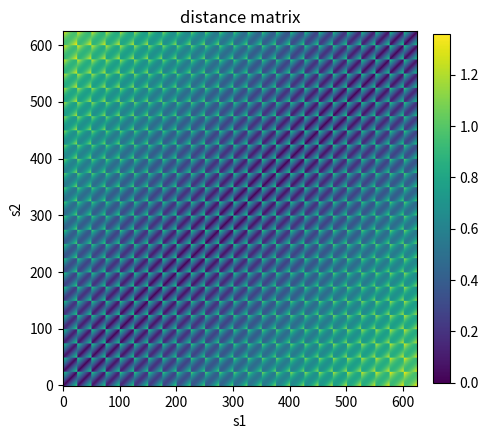
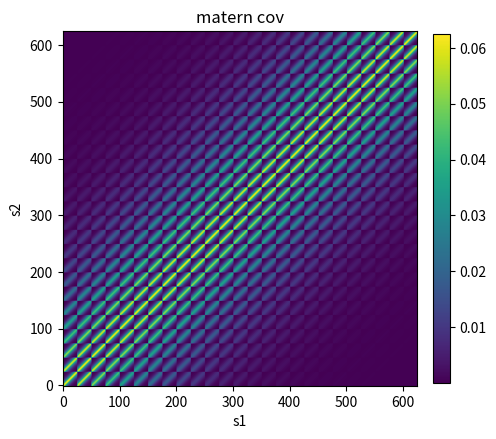
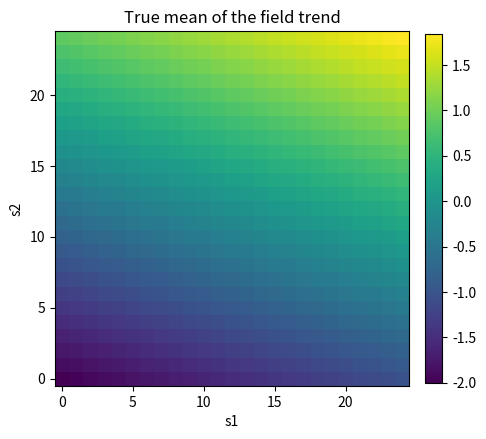

Write the Python code that produced these figures, in order. (Note: this script raises an exception after producing the figures.)
print("hello world")
import numpy as np
import matplotlib.pyplot as plt
from random import sample

# from skgstat import Variogram
np.random.seed(20210309)
# np.random.seed(8004)
# np.random.seed(20210309)
# np.random.seed(20210309)

## Functions used
def Matern_cov(sigma, eta, t):
    '''
    :param sigma: scaling coef
    :param eta: range coef
    :param t: distance matrix
    :return: matern covariance
    '''
    return sigma ** 2 * (1 + eta * t) * np.exp(-eta * t)

# def
def plotf(Y, string):
    plt.figure(figsize=(5,5))
    fig = plt.gcf()
    plt.imshow(Y)
    plt.title(string)
    plt.xlabel("s1")
    plt.ylabel("s2")
    plt.colorbar(fraction=0.045, pad=0.04)
    plt.gca().invert_yaxis()
    plt.show()
    return fig

def design_matrix(sites1v, sites2v):
    '''
    :param sites1v:
    :param sites2v:
    :return:
    '''
    return np.hstack((np.ones([len(sites1v), 1]), sites1v, sites2v))

def mu(H, beta):
    '''
    :param H: design matrix
    :param beta: regression coef
    :return: prior mean
    '''
    # beta = np.hstack((-alpha, alpha, alpha))
    return np.dot(H, beta)

def sampling_design(n, M):
    '''
    :param n:
    :param M:
    :return:
    '''
    F = np.zeros([M, n])
    # ind = np.random.randint(n, size = M)
    ind = sample(range(n), M)
    for i in range(M):
        F[i, ind[i]] = True
    return F, ind

# def center_sampling_design(n, n1, n2, M):


# Setup the grid
n1 = 25 # number of grid points along east direction
n2 = 25 # number of grid points along north direction
n = n1 * n2 # total number of grid points

dn1 = 1/n1
dn2 = 1/n2
sites1 = np.arange(0, 1, dn1).reshape(-1, 1)
sites2 = np.arange(0, 1, dn2).reshape(-1, 1)
ww1 = np.ones([n1, 1])
ww2 = np.ones([n2, 1])
sites1m = sites1 * ww1.T # sites1m is the matrix version of sites1
sites2m = ww2 * sites2.T

sites1v = sites1m.flatten().reshape(-1, 1) # sites1v is the vectorised version
sites2v = sites2m.flatten().reshape(-1, 1)

# plt.figure(figsize=(5, 5))
# plt.plot(sites1v, sites2v, 'k.')
# plt.xlabel("s1")
# plt.ylabel("s2")
# plt.title("grid decomposition")
# plt.show()


# Compute the distance matrix
ddE = np.abs(sites1v * np.ones([1, n]) - np.ones([n, 1]) * sites1v.T)
dd2E = ddE * ddE
ddN = np.abs(sites2v * np.ones([1, n]) - np.ones([n, 1]) * sites2v.T)
dd2N = ddN * ddN
t = np.sqrt(dd2E + dd2N)

plotf(t, "distance matrix")

# Simulate the initial random field
alpha = 1.0 # beta as in regression model
sigma = 0.25  # scaling coef in matern kernel
eta = 9 # range coef in matern kernel
# eta = 10 # range coef in matern kernel
tau = .0025 # iid noise

beta1 = -2
beta2 = 3
beta3 = 1

BETA_TRUE = np.array([[beta1], [beta2], [beta3]])
THETA_TRUE = np.array([[sigma], [eta], [tau]])

Sigma = Matern_cov(sigma, eta, t)  # matern covariance
# C_theta = Sigma + tau ** 2 * np.identity(n)
plotf(Sigma, "matern cov")
# plotf(C_theta, "C theta covariance")

L = np.linalg.cholesky(Sigma)  # lower t    riangle matrix
# L = np.linalg.cholesky(C_theta)  # lower triangle matrix

x = np.dot(L, np.random.randn(n).reshape(-1, 1))
H = design_matrix(sites1v, sites2v) # different notation for the project
mu_prior = mu(H, BETA_TRUE).reshape(n, 1)
fig = plotf(np.copy(mu_prior).reshape(n1, n2), "True mean of the field trend")
fig.savefig("fig_presentation/True_mean.pdf")

mu_real = mu_prior + x  # add covariance
fig = plotf(np.copy(mu_real).reshape(n1, n2), "Realisation of the random field")
fig.savefig("fig_presentation/Realisation.pdf")


#%%
# sampling from realisations
M = 200
F, ind = sampling_design(n, M)
G = np.dot(F, H)
y_sampled = np.dot(F, mu_real) + tau * np.random.randn(M).reshape(-1, 1)
x_ind, y_ind = np.unravel_index(ind, (n1, n2))

x_ind = sites1[x_ind]
y_ind = sites2[y_ind]

plt.figure(figsize=(5, 5))
plt.scatter(x_ind, y_ind, 10 * (y_sampled - np.amin(y_sampled)), facecolors='none', edgecolors='k')
plt.xlabel("s1")
plt.ylabel("s2")
# y_sampled times 10 for scaling in the plot
# abs() added here to make the scatter plot work properly
plt.title("Random observation design")
plt.savefig("fig_presentation/Random_design.pdf")
plt.show()


# # sampling based on center design
# Mc = n1 * n2
# Fc = np.zeros([Mc, n])
# for i in range(n1):
#     temp = np.zeros([n1, n2])
#     temp[i, 12] = True
#     Fc[i, :] = np.ravel(temp)
#
# for j in range(n2):
#     # if j == 12:
#     #     continue
#     temp = np.zeros([n1, n2])
#     temp[12, j] = True
#     Fc[j+n1, :] = np.ravel(temp)
#
# Gc = np.dot(Fc, H)
# y_sampled_c = np.dot(Fc, mu_real) + tau * np.random.randn(Mc).reshape(-1, 1)
#
# plt.figure(figsize=(5, 5))
# plt.scatter(10 * (y_sampled_c - np.amin(y_sampled_c)), facecolors='none', edgecolors='k')
# plt.xlabel("s1")
# plt.ylabel("s2")
# # y_sampled times 10 for scaling in the plot
# # abs() added here to make the scatter plot work properly
# plt.title("Random observation design")
# plt.savefig("fig_presentation/Center_design.pdf")
# plt.show()

#%%
##############################################
#%% Compute the variogram
#
V_v = Variogram(coordinates = np.hstack((x_ind, y_ind)), values = y_sampled.squeeze())
V_v.plot(hist = False)
#
print(V_v)
##############################################


#%%
def C_matrix(theta):
    '''
    :param theta:
    :return:
    '''
    sigma, eta, tau = theta
    Sigma = Matern_cov(sigma, eta, t)
    C = np.dot(F, np.dot(Sigma, F.T)) + np.identity(F.shape[0]) * tau ** 2
    return C


def dC_dsimga(theta):
    '''
    :param theta:
    :return:
    '''
    sigma, eta, tau = theta
    Km = Matern_cov(1.0, eta, t) # t here is the distance matrix, H is the design matrix, similar to X
    dC_dsgm = np.dot(F, np.dot(Km, F.T))
    return dC_dsgm


def dC_deta(theta):
    '''
    :param theta:
    :return:
    '''
    sigma, eta, tau = theta
    Kn = sigma ** 2 * (-eta * t) * np.exp(-eta * t)
    return np.dot(F, np.dot(Kn, F.T))


def dC_dtau(theta):
    '''
    :param theta:
    :return:
    '''
    return np.identity(F.shape[0])


# Use fisher scoring to find MLE parameters
# beta = np.zeros([3, 1])
beta = np.array([[-2.1], [3.1], [.9]])
theta = np.array([[.245], [9.3], [.003]])
MAX_ITER = 5000
No_iter = 0
epsilon = 10
Beta = np.zeros([MAX_ITER, 3])
Likelihood = np.zeros([MAX_ITER, 1])

while No_iter < MAX_ITER and epsilon > .0001:

    C = C_matrix(theta)
    beta = np.linalg.solve(np.dot(G.T, np.linalg.solve(C, G)), np.dot(G.T, np.linalg.solve(C, y_sampled)))
    Beta[No_iter, ] = beta.T
    z = y_sampled - np.dot(G, beta)
    lik = -M/2 * np.log(2 * np.pi) -\
        [1/2 * np.log(np.linalg.det(C)) if np.linalg.det(C) != 0 else 0] - \
        1/2 * np.dot(z.T, np.linalg.solve(C, z)) # otherwise, it becomes inf
    Likelihood[No_iter, ] = lik if lik is not np.inf else 0

    # Find dC*/dtheta
    dC_dSgm = dC_dsimga(theta)
    dC_dEta = dC_deta(theta)
    dC_dTau = dC_dtau(theta)

    u_sigma = -1/2 * np.trace(np.linalg.solve(C, dC_dSgm)) + \
              1/2 * np.dot(z.T, np.linalg.solve(C, np.dot(dC_dSgm, np.linalg.solve(C, z))))
    u_eta = -1 / 2 * np.trace(np.linalg.solve(C, dC_dEta)) + \
              1 / 2 * np.dot(z.T, np.linalg.solve(C, np.dot(dC_dEta, np.linalg.solve(C, z))))
    u_tau = -1 / 2 * np.trace(np.linalg.solve(C, dC_dTau)) + \
            1 / 2 * np.dot(z.T, np.linalg.solve(C, np.dot(dC_dTau, np.linalg.solve(C, z))))

    u = np.vstack((u_sigma, u_eta, u_tau))

    V11 = -1/2 * np.trace(np.linalg.solve(C, np.dot(dC_dSgm, np.linalg.solve(C, dC_dSgm))))
    V12 = -1 / 2 * np.trace(np.linalg.solve(C, np.dot(dC_dSgm, np.linalg.solve(C, dC_dEta))))
    V13 = -1 / 2 * np.trace(np.linalg.solve(C, np.dot(dC_dSgm, np.linalg.solve(C, dC_dTau))))
    V21 = -1 / 2 * np.trace(np.linalg.solve(C, np.dot(dC_dEta, np.linalg.solve(C, dC_dSgm))))
    V22 = -1 / 2 * np.trace(np.linalg.solve(C, np.dot(dC_dEta, np.linalg.solve(C, dC_dEta))))
    V23 = -1 / 2 * np.trace(np.linalg.solve(C, np.dot(dC_dEta, np.linalg.solve(C, dC_dTau))))
    V31 = -1 / 2 * np.trace(np.linalg.solve(C, np.dot(dC_dTau, np.linalg.solve(C, dC_dSgm))))
    V32 = -1 / 2 * np.trace(np.linalg.solve(C, np.dot(dC_dTau, np.linalg.solve(C, dC_dEta))))
    V33 = -1 / 2 * np.trace(np.linalg.solve(C, np.dot(dC_dTau, np.linalg.solve(C, dC_dTau))))

    V = np.array([V11, V12, V13, V21, V22, V23, V31, V32, V33]).reshape(3, 3)

    theta_new = theta - np.linalg.solve(V, u)  # here it is minus, but in the book, it says plus, needs to be rechecked
    epsilon = np.linalg.norm(theta_new - theta, 2) / np.linalg.norm(beta, 2)
    theta = theta_new
    print(epsilon , " , iter no is ", No_iter)
    No_iter += 1

# print(beta)
# print(BETA_TRUE)
# print(theta)
# print(THETA_TRUE)

plt.plot(Likelihood[:No_iter], 'k')
plt.title('maximum likelihood function ')
plt.show()

# alphah = (sum(np.abs(beta)) / 3).squeeze()
thetah = theta
sigmah = theta[0].squeeze()
etah = theta[1].squeeze()
tauh = theta[2].squeeze()
betah = beta
beta1 = beta[0].squeeze()
beta2 = beta[1].squeeze()
beta3 = beta[2].squeeze()

# print('Estimated sigma is ', sigmah, "\nEstimated eta is ", etah, \
#       "\nEstimated tau is ", tauh, "\nEstimated alpha is ", alphah)
print("\nEstimated sigma is ", np.round(sigmah, 3), "; True sigma is ", THETA_TRUE[0].squeeze(), \
      "\nEstimated eta is ", np.round(etah,2), "; True eta is ", THETA_TRUE[1].squeeze(), \
      "\nEstimated tau is ", np.round(tauh,5), "; True tau is ", THETA_TRUE[2].squeeze(), \
      "\nEstimated beta1 is ", np.round(beta1, 2), "; True beta1 is ", BETA_TRUE[0].squeeze(), \
      "\nEstimated beta2 is ", np.round(beta2, 2), "; True beta2 is ", BETA_TRUE[1].squeeze(), \
      "\nEstimated beta3 is ", np.round(beta3, 2), "; True beta3 is ", BETA_TRUE[2].squeeze())


#%% Kriging part
Sigmah = Matern_cov(sigmah, etah, t) # estimated covariance matrix
Lh = np.linalg.cholesky(Sigmah) #h here refers to hat
mh = mu(H, betah).reshape(-1, 1) + np.dot(Lh, np.random.randn(n).reshape(-1, 1))
Ch = C_matrix(thetah)
xp = mh + np.dot(Sigmah, np.dot(F.T, np.linalg.solve(C, (y_sampled - np.dot(F, mh)))))
plotf(xp.reshape(n1, n2), "posterior mean")
Sigmap = Sigmah - np.dot(Sigmah, np.dot(F.T, np.linalg.solve(Ch, np.dot(F, Sigmah))))
# plotf(Sigmap, "posterior covariance")
estd = np.sqrt(np.diag(Sigmap)).reshape(-1, 1)
plotf(estd.reshape(n1, n2), "posterior std")
MSE = np.sqrt(np.sum(abs(xp - mu_real) ** 2) / n)
print("The prediction error is ", MSE)











